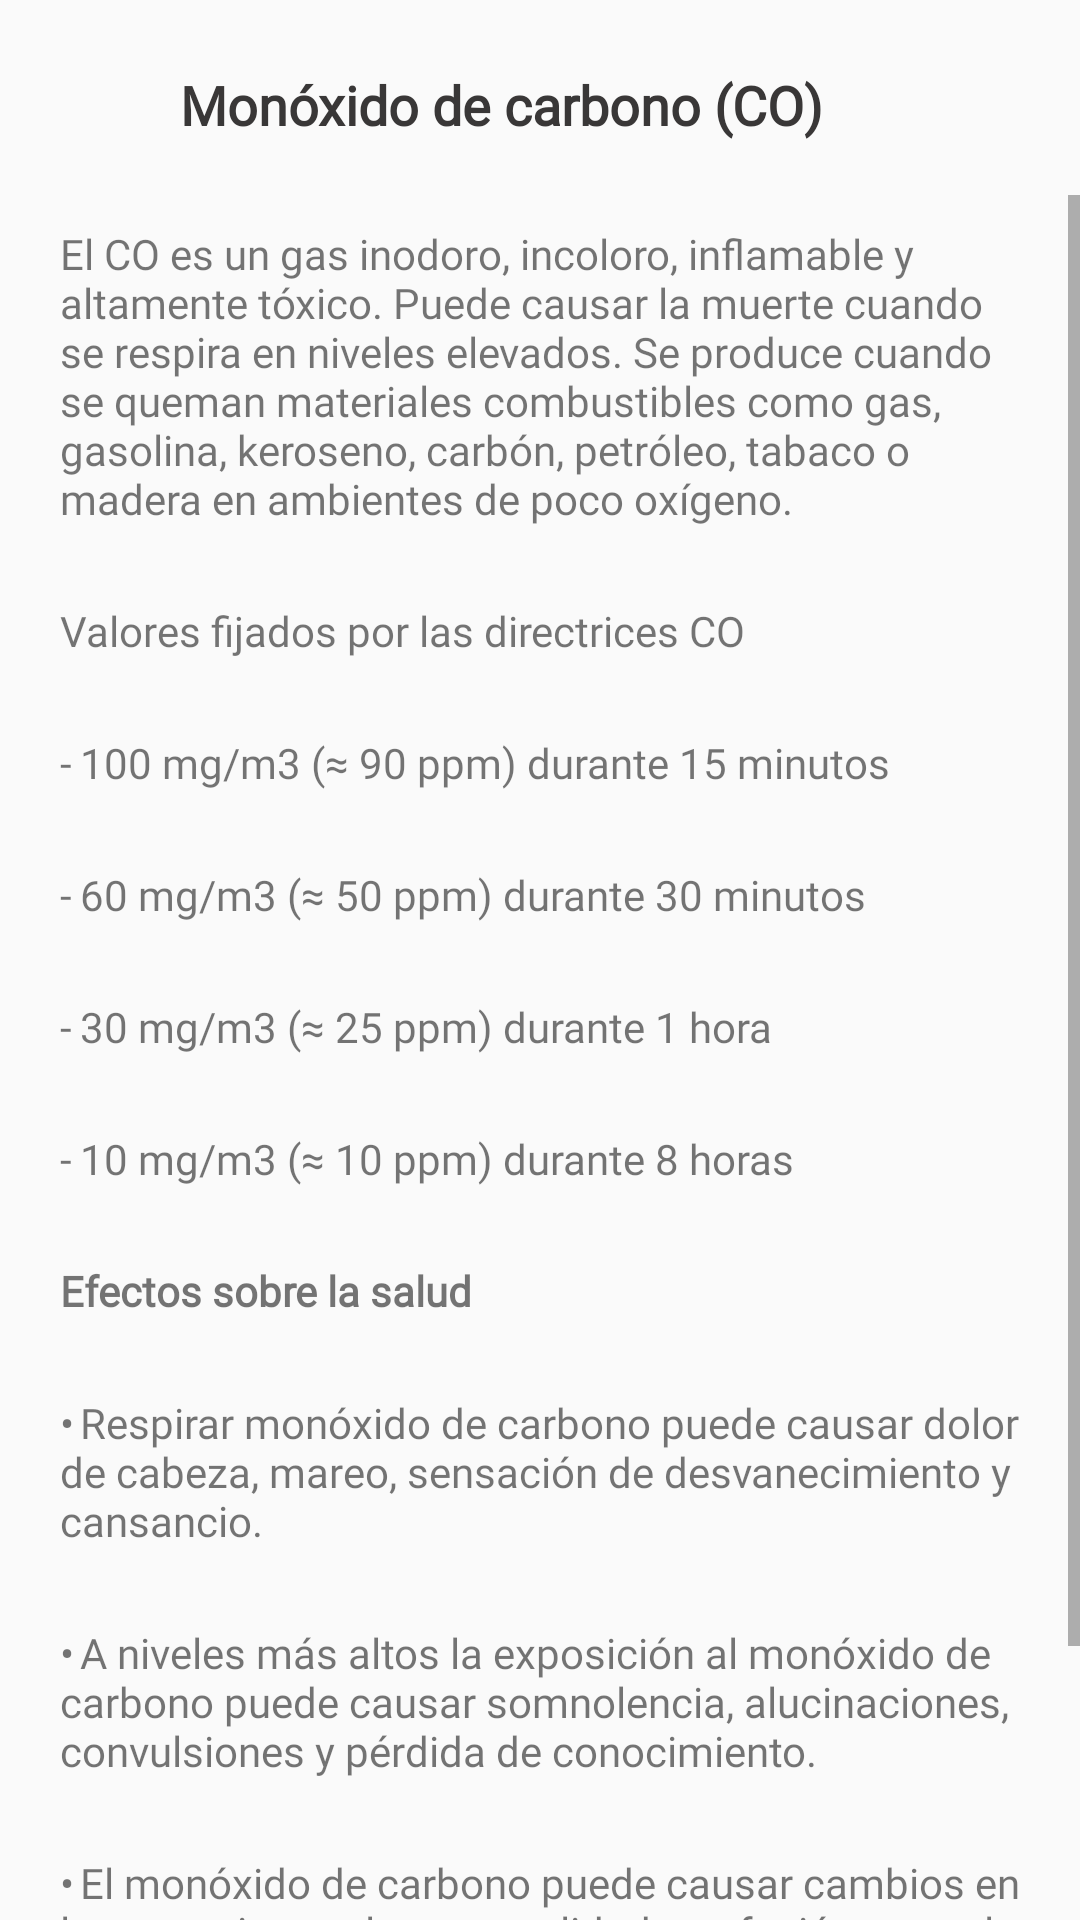

The Android layout XML behind this screen, and the referenced resources:
<!-- AndroidManifest.xml: application theme Theme.AppCompat.Light.NoActionBar -->
<!-- res/layout/activity_monoxido.xml -->
<?xml version="1.0" encoding="utf-8"?>
<androidx.constraintlayout.widget.ConstraintLayout xmlns:android="http://schemas.android.com/apk/res/android"
    xmlns:app="http://schemas.android.com/apk/res-auto"
    xmlns:tools="http://schemas.android.com/tools"
    android:layout_width="match_parent"
    android:layout_height="match_parent"
    tools:context=".contaminantes.monoxido">

    <LinearLayout
        android:id="@+id/linearLayout2"
        android:layout_width="0dp"
        android:layout_height="65dp"
        android:orientation="vertical"
        app:layout_constraintBottom_toTopOf="@+id/scrollView2"
        app:layout_constraintEnd_toEndOf="parent"
        app:layout_constraintStart_toStartOf="parent"
        app:layout_constraintTop_toTopOf="parent">

        <LinearLayout
            android:layout_width="match_parent"
            android:layout_height="match_parent"
            android:orientation="horizontal">

            <ImageView
                android:id="@+id/No2_atras"
                android:layout_width="60dp"
                android:layout_height="20dp"
                android:layout_gravity="center"
                app:srcCompat="@drawable/icon6" />

            <TextView
                android:id="@+id/olvidar"
                android:layout_width="match_parent"
                android:layout_height="70dp"
                android:fontFamily="@font/yahei"
                android:gravity="center|start|center_horizontal"
                android:text="Monóxido de carbono (CO)"
                android:textColor="#393737"
                android:textSize="18sp"
                android:textStyle="bold"
                app:layout_constraintBottom_toBottomOf="parent"
                app:layout_constraintEnd_toEndOf="parent"
                app:layout_constraintStart_toStartOf="parent"
                app:layout_constraintTop_toTopOf="parent" />

        </LinearLayout>

    </LinearLayout>

    <ScrollView
        android:id="@+id/scrollView2"
        android:layout_width="0dp"
        android:layout_height="0dp"
        app:layout_constraintBottom_toBottomOf="parent"
        app:layout_constraintEnd_toEndOf="parent"
        app:layout_constraintHorizontal_bias="0.0"
        app:layout_constraintStart_toStartOf="parent"
        app:layout_constraintTop_toBottomOf="@+id/linearLayout2">

        <LinearLayout
            android:layout_width="match_parent"
            android:layout_height="wrap_content"
            android:orientation="vertical">

            <TextView
                android:id="@+id/textView4"
                android:layout_width="match_parent"
                android:layout_height="match_parent"
                android:layout_marginStart="20dp"
                android:layout_marginTop="10dp"
                android:layout_marginEnd="10dp"
                android:layout_marginRight="20dp"
                android:layout_marginBottom="15dp"
                android:fontFamily="@font/yahei"
                android:text="El CO es un gas inodoro, incoloro, inflamable y altamente tóxico. Puede causar la muerte cuando se respira en niveles elevados. Se produce cuando se queman materiales combustibles como gas, gasolina, keroseno, carbón, petróleo, tabaco o madera en ambientes de poco oxígeno."
                android:textAlignment="viewStart" />

            <TextView
                android:id="@+id/textView2"
                android:layout_width="match_parent"
                android:layout_height="match_parent"
                android:layout_marginStart="20dp"
                android:layout_marginTop="10dp"
                android:layout_marginEnd="10dp"
                android:layout_marginRight="20dp"
                android:layout_marginBottom="15dp"
                android:fontFamily="@font/yahei"
                android:text="Valores fijados por las directrices CO"
                android:textAlignment="viewStart" />

            <TextView
                android:id="@+id/textView22"
                android:layout_width="match_parent"
                android:layout_height="match_parent"
                android:layout_marginStart="20dp"
                android:layout_marginTop="10dp"
                android:layout_marginEnd="10dp"
                android:layout_marginRight="20dp"
                android:layout_marginBottom="15dp"
                android:fontFamily="@font/yahei"
                android:text="-	100 mg/m3 (≈ 90 ppm) durante 15 minutos"
                android:textAlignment="viewStart" />

            <TextView
                android:id="@+id/textView24"
                android:layout_width="match_parent"
                android:layout_height="match_parent"
                android:layout_marginStart="20dp"
                android:layout_marginTop="10dp"
                android:layout_marginEnd="10dp"
                android:layout_marginRight="20dp"
                android:layout_marginBottom="15dp"
                android:fontFamily="@font/yahei"
                android:text="-	60 mg/m3 (≈ 50 ppm) durante 30 minutos"
                android:textAlignment="viewStart" />

            <TextView
                android:id="@+id/textView28"
                android:layout_width="match_parent"
                android:layout_height="match_parent"
                android:layout_marginStart="20dp"
                android:layout_marginTop="10dp"
                android:layout_marginEnd="10dp"
                android:layout_marginRight="20dp"
                android:layout_marginBottom="15dp"
                android:fontFamily="@font/yahei"
                android:text="-	30 mg/m3 (≈ 25 ppm) durante 1 hora"
                android:textAlignment="viewStart" />

            <TextView
                android:id="@+id/textView29"
                android:layout_width="match_parent"
                android:layout_height="match_parent"
                android:layout_marginStart="20dp"
                android:layout_marginTop="10dp"
                android:layout_marginEnd="10dp"
                android:layout_marginRight="20dp"
                android:layout_marginBottom="15dp"
                android:fontFamily="@font/yahei"
                android:text="-	10 mg/m3 (≈ 10 ppm) durante 8 horas"
                android:textAlignment="viewStart" />

            <TextView
                android:id="@+id/textView25"
                android:layout_width="match_parent"
                android:layout_height="match_parent"
                android:layout_marginStart="20dp"
                android:layout_marginTop="10dp"
                android:layout_marginEnd="10dp"
                android:layout_marginRight="20dp"
                android:layout_marginBottom="15dp"
                android:fontFamily="@font/yahei"
                android:text="Efectos sobre la salud"
                android:textAlignment="viewStart"
                android:textStyle="bold" />

            <TextView
                android:id="@+id/textView26"
                android:layout_width="match_parent"
                android:layout_height="match_parent"
                android:layout_marginStart="20dp"
                android:layout_marginTop="10dp"
                android:layout_marginEnd="10dp"
                android:layout_marginRight="20dp"
                android:layout_marginBottom="15dp"
                android:fontFamily="@font/yahei"
                android:text="•	Respirar monóxido de carbono puede causar dolor de cabeza, mareo, sensación de desvanecimiento y cansancio."
                android:textAlignment="viewStart" />

            <TextView
                android:id="@+id/textView27"
                android:layout_width="match_parent"
                android:layout_height="match_parent"
                android:layout_marginStart="20dp"
                android:layout_marginTop="10dp"
                android:layout_marginEnd="10dp"
                android:layout_marginRight="20dp"
                android:layout_marginBottom="15dp"
                android:fontFamily="@font/yahei"
                android:text="•	A niveles más altos la exposición al monóxido de carbono puede causar somnolencia, alucinaciones, convulsiones y pérdida de conocimiento."
                android:textAlignment="viewStart" />

            <TextView
                android:id="@+id/textView30"
                android:layout_width="match_parent"
                android:layout_height="match_parent"
                android:layout_marginStart="20dp"
                android:layout_marginTop="10dp"
                android:layout_marginEnd="10dp"
                android:layout_marginRight="20dp"
                android:layout_marginBottom="15dp"
                android:fontFamily="@font/yahei"
                android:text="•	El monóxido de carbono puede causar cambios en la memoria y en la personalidad, confusión mental y pérdida de visión."
                android:textAlignment="viewStart" />

            <LinearLayout
                android:layout_width="match_parent"
                android:layout_height="match_parent"
                android:layout_marginTop="20dp"
                android:layout_marginBottom="25dp"
                android:orientation="vertical">

                <TextView
                    android:id="@+id/textView18"
                    android:layout_width="match_parent"
                    android:layout_height="wrap_content"
                    android:text="©2022 SoftAir"
                    android:textAlignment="center" />
            </LinearLayout>

        </LinearLayout>
    </ScrollView>

</androidx.constraintlayout.widget.ConstraintLayout>
<!-- resources referenced by this layout -->
<resources>

</resources>
